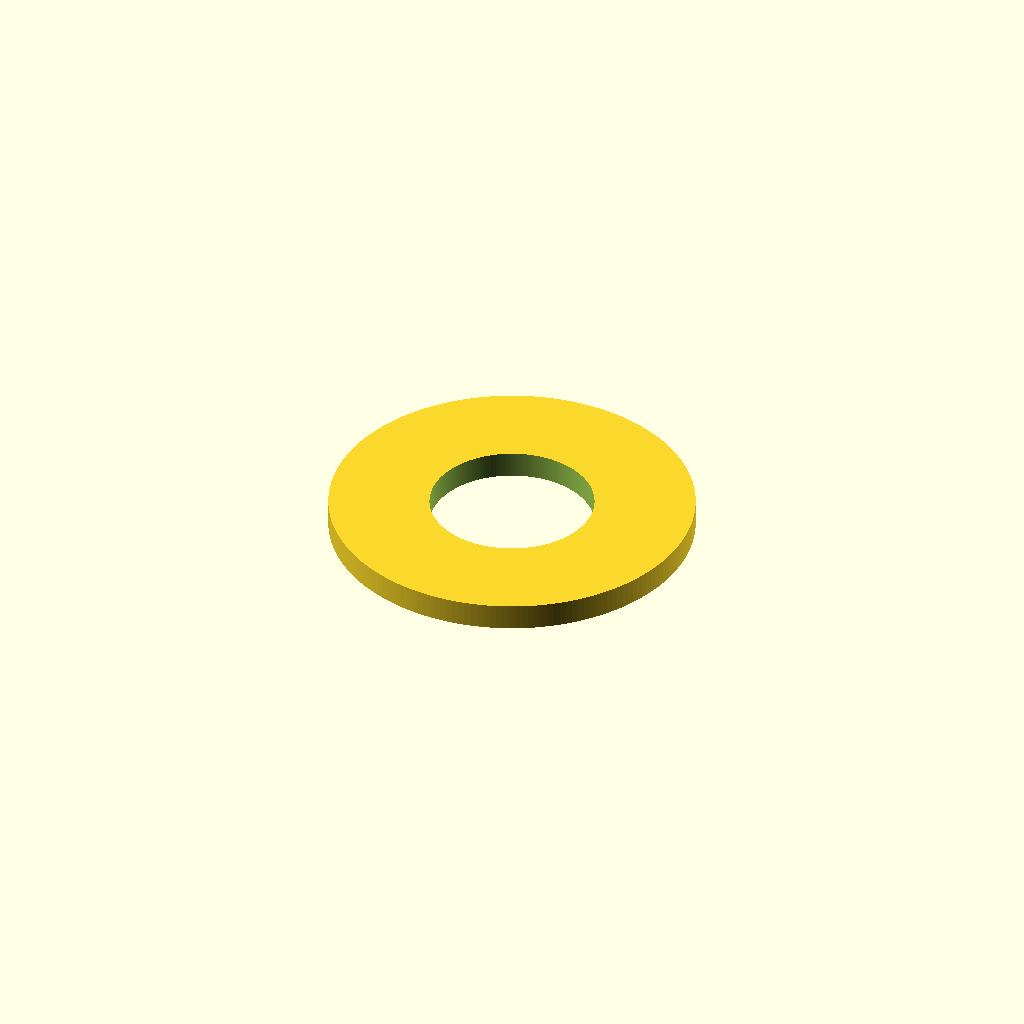
Cell 1: rendered with the file's own defaults.
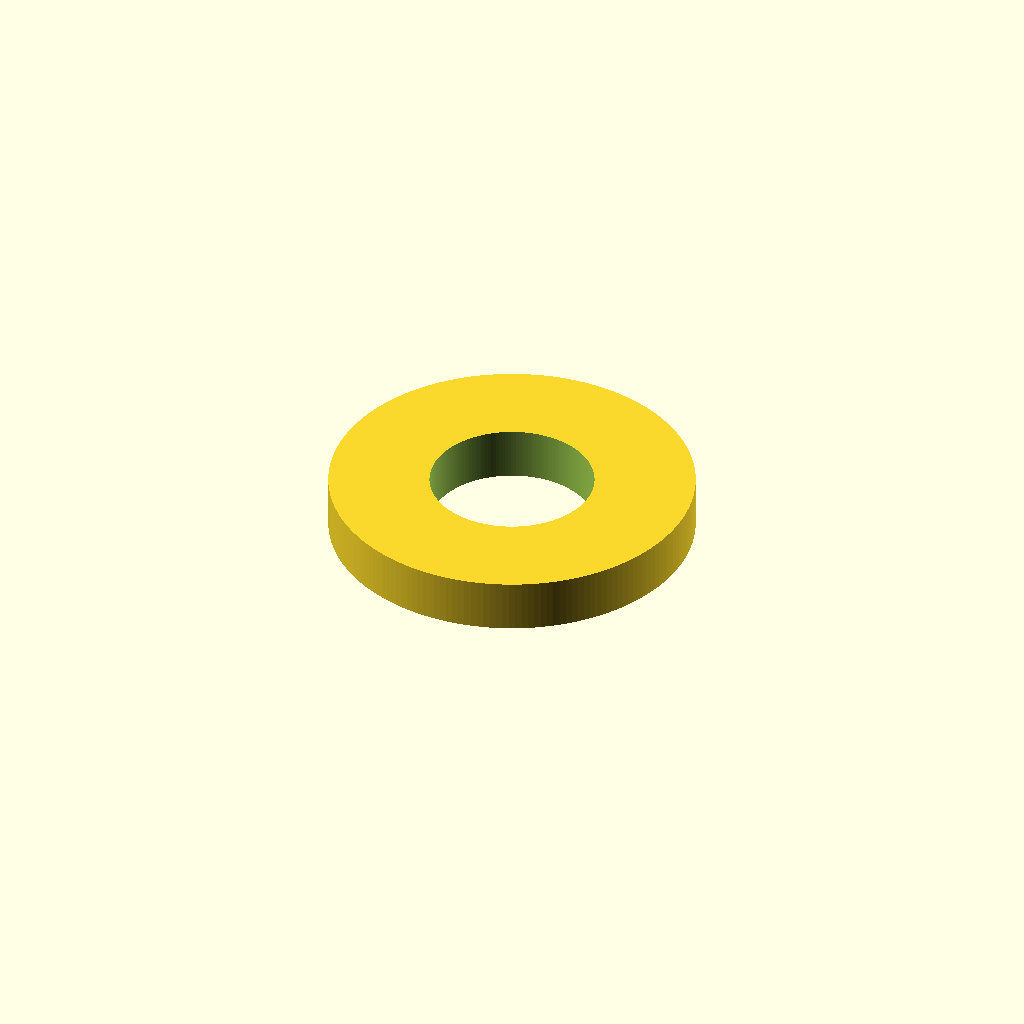
Cell 2: the same model with washer_height = 10.
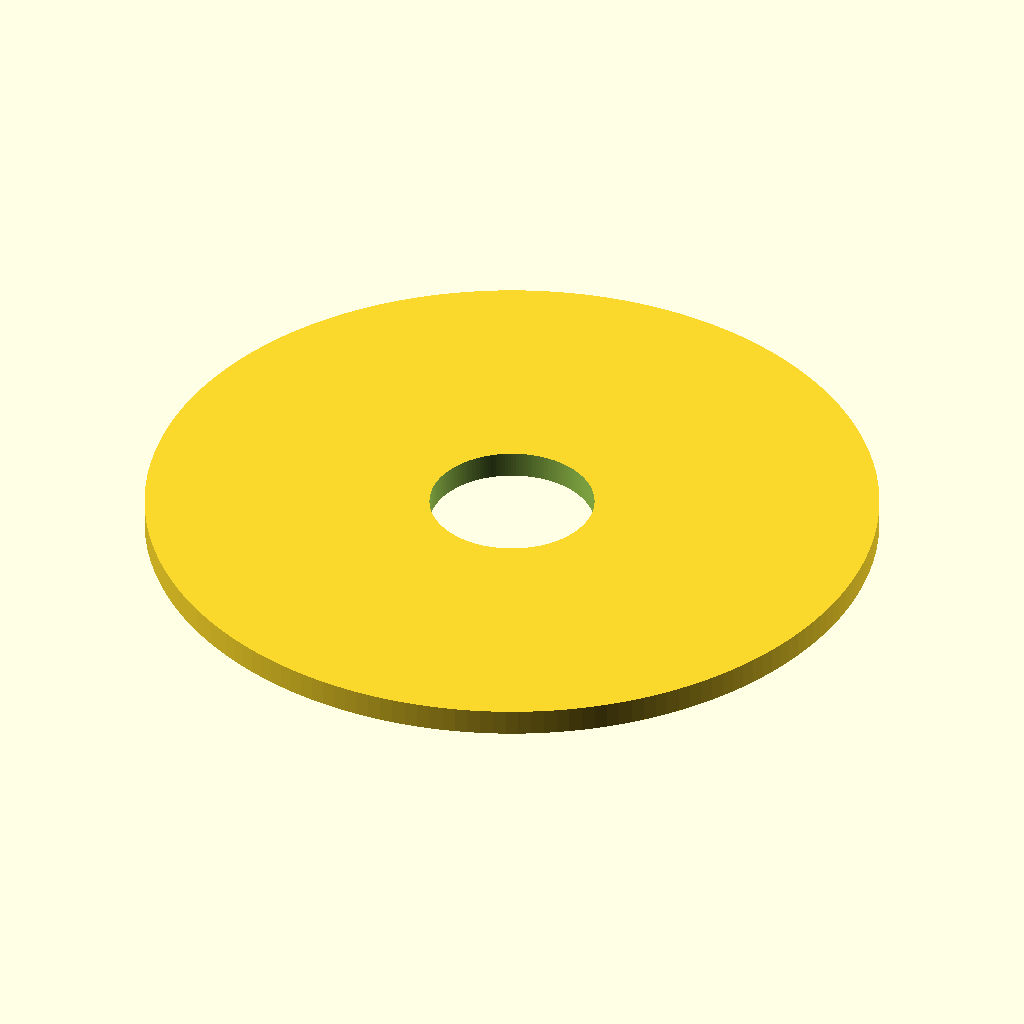
Cell 3: outer_diameter = 138 (everything else at default).
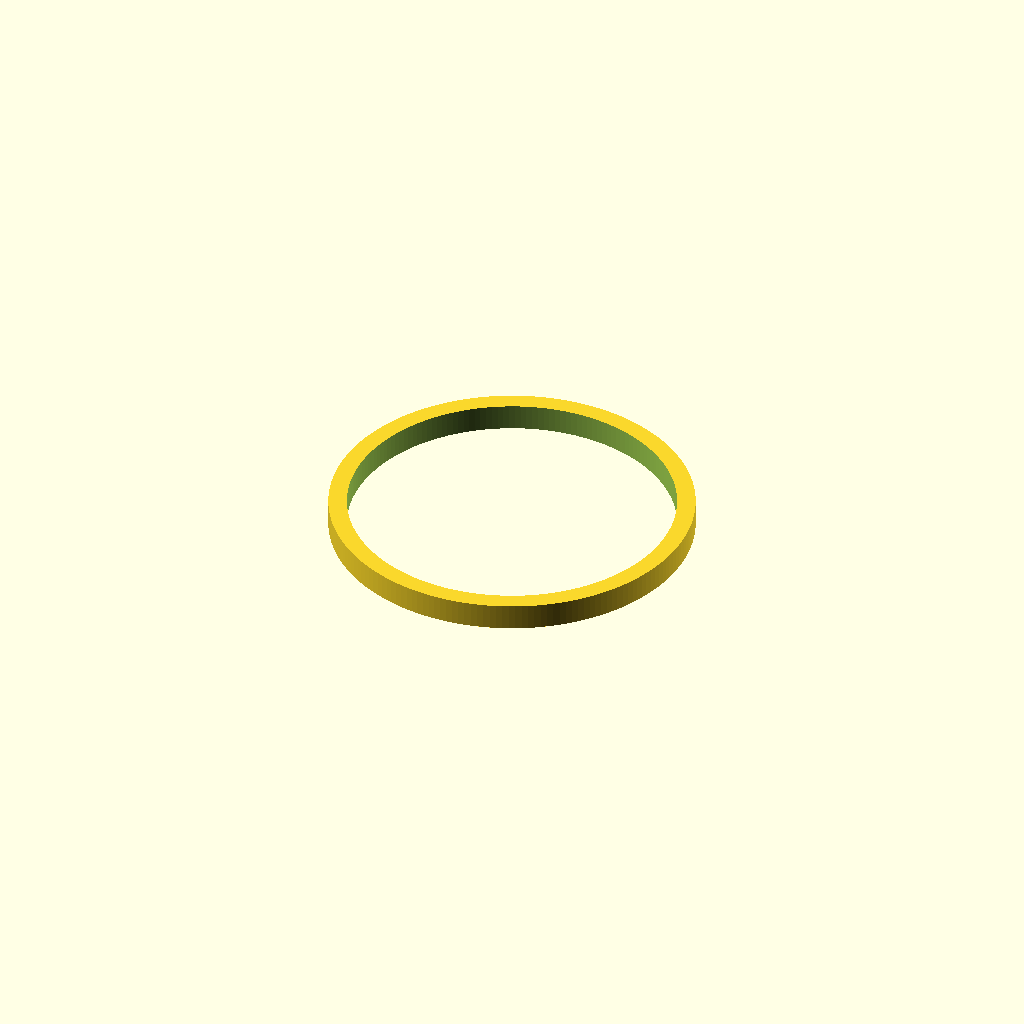
Cell 4: the same model with hole_diameter = 62.
All cells are drawn from one camera (rotation 55°, 0°, 25°, orthographic, colour scheme Cornfield), so only the parameter changes between them.
The OpenSCAD source (faucet_washer/faucet_washer.scad):
// File:        household_gadgets/faucet_washer/faucet_washer.scad
//
// Function:    Flat solid washer for a faucet, 56 mm across with a 30 mm hole.
//
// Usage:       openscad -o stl/faucet_washer.stl faucet_washer.scad
//
// Author:      Kjell Arne Rekaa, 2026-11-03
///////////////////////////////////////////////////////////////////////////////

washer_height        = 5;
outer_diameter       = 69;
hole_diameter        = 31;
cut_through_overlap  = 1;

$fn = 180;

difference() {
    cylinder(h = washer_height, d = outer_diameter);
    translate([0, 0, -cut_through_overlap])
        cylinder(h = washer_height + 2 * cut_through_overlap, d = hole_diameter);
}
Customizer parameters (derived from the source; name, type, default, range or options):
washer_height: number, default 5
outer_diameter: number, default 69
hole_diameter: number, default 31
cut_through_overlap: number, default 1
